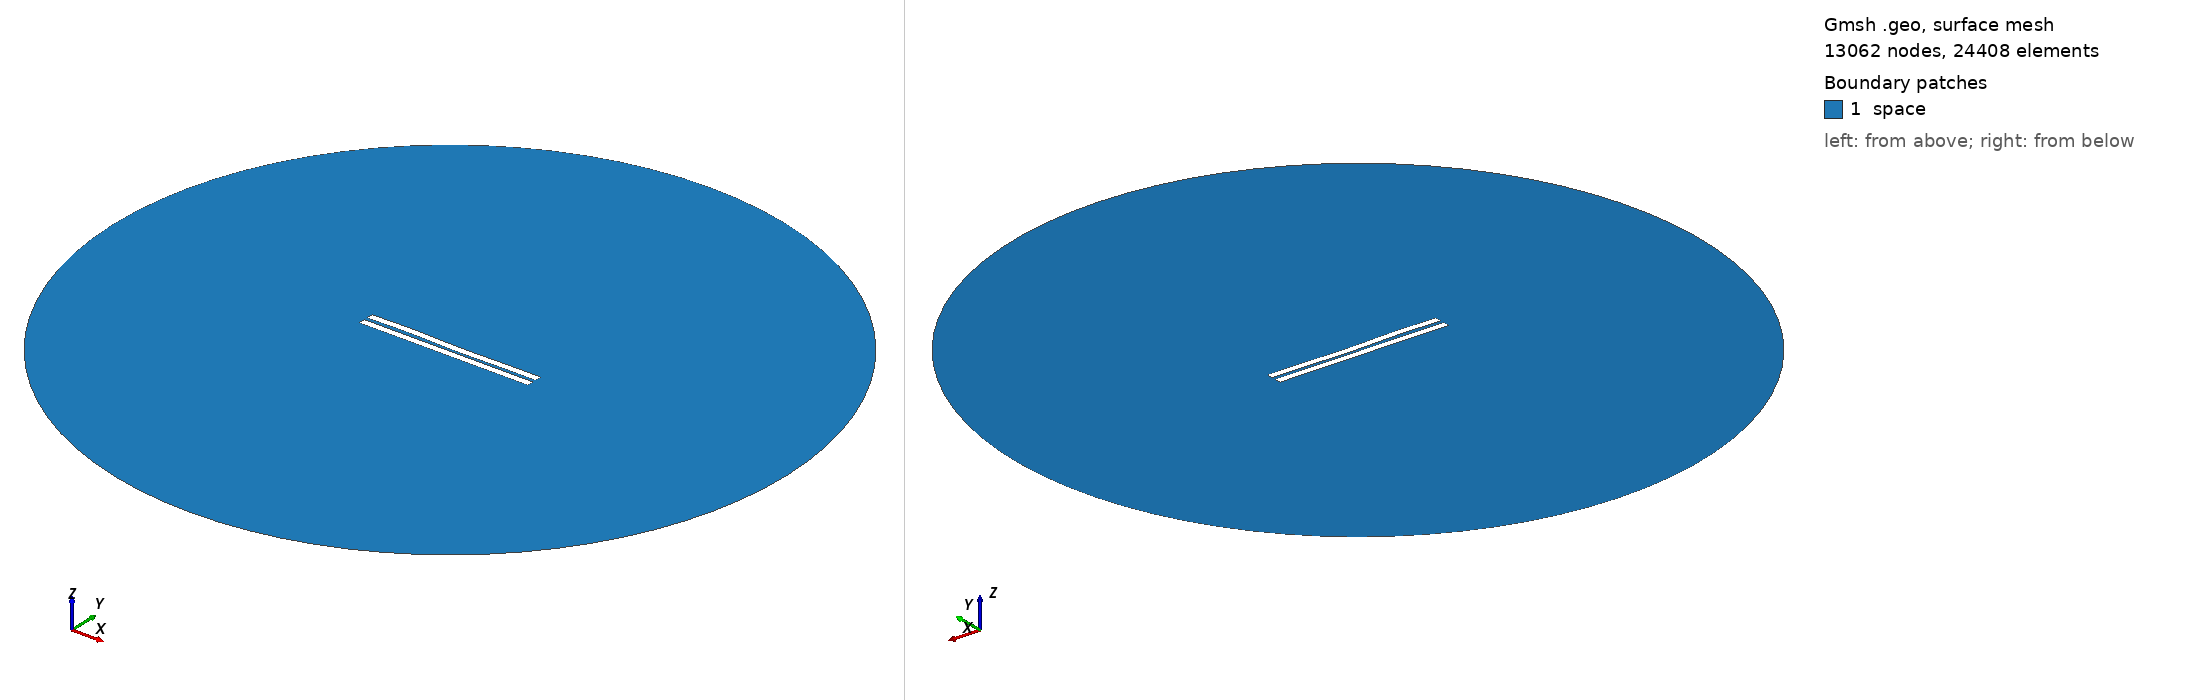

Gmsh geometry script, surface-meshed: 13062 nodes, 24408 surface elements. Boundary patches (legend numbers): 1 space. Left view from above one corner, right view from below the opposite corner. Legend entries are the model's physical surfaces. The drawing asked Gmsh for element sizes between 1% and 20% of the model's largest extent; the script's own settings can give other sizes.

=== 1925.geo (drawn) ===
//---------------------------------------
// Geometry kernel
//---------------------------------------

SetFactory("OpenCASCADE");



//---------------------------------------
// Parameters of the geometry
//---------------------------------------

// Overetch of the upper plate
overetch = 0.0;

// Distance between the plates
distance = 2.25;

// Discretization over the x axis (for the deformation)
nx = 50; 

// Length of the plate
L = 100 - overetch; 

// Number of modes
n = 4; 

// 1st mode coefficient
coeff(1) = -0.15;
beta(1) = 0.596864 * 3.1415926535 / L;

// 2nd mode coefficient
coeff(2) = -0.075;
beta(2) = 1.49418 * 3.1415926535 / L;

// 3rd mode coefficient
coeff(3) = 0.15;
beta(3) = 2.50025 * 3.1415926535 / L;

// 4th mode coefficient
coeff(4) = 0.15;
beta(4) = 3.49999 * 3.1415926535 / L;



//---------------------------------------
// Upper plate (deformed rectangle)
//---------------------------------------

// Coordiantes of the upper plate
xmin = -50;
xmax = 50 - overetch;

// Height of the upper plate
yheight = 4 - 2 * overetch;

// Indexes of the points
UpperID[] = {};
LowerID[] = {};
LeftID[] = {};
RightID[] = {};

// Point index
p = 1;

// Horizontal edges
For i In {1:nx}
    x = xmin + (i-1)*(xmax - xmin)/(nx-1);

    y_bottom = distance / 2 + overetch;
    For j In {1:n}
        C = (Cosh(beta(j)*L) + Cos(beta(j)*L)) / (Sinh(beta(j)*L) + Sin(beta(j)*L));
        y_bottom  = y_bottom + coeff(j) * (Cosh(beta(j)*(x+50)) - Cos(beta(j)*(x+50)) - C * (Sinh(beta(j)*(x+50)) - Sin(beta(j)*(x+50))));
    EndFor

    y_top = y_bottom + yheight;

    Point(p) = {x, y_top, 0, 1.0};
    UpperID[i] = p;
    p = p + 1;

    Point(p) = {x, y_bottom, 0, 1.0};
    LowerID[i] = p;
    p = p + 1;
EndFor

// Create point lists
UpperPts[] = {}; LowerPts[] = {};
For i In {1:nx}
  UpperPts[] += {UpperID[i]};
  LowerPts[] += {LowerID[i]};
EndFor

// Build splines
Spline(1) = {UpperPts[]};
Spline(2) = {LowerPts[]};
Line(3) = {LowerPts[nx-1], UpperPts[nx-1]};
Line(4) = {LowerPts[0], UpperPts[0]};

// Build the plane surface
Curve Loop(1) = {2, 3, -1, -4};
Plane Surface(1) = {1};



//---------------------------------------
// Lower plate (rectangle)
//---------------------------------------

// Vertices
Point(1001) = {-50, -1, 0, 1.0};
Point(1002) = { 50, -1, 0, 1.0};
Point(1003) = { 50,  -5, 0, 1.0};
Point(1004) = {-50,  -5, 0, 1.0};

// Edges
Line(5) = {1001, 1002};
Line(6) = {1002, 1003};
Line(7) = {1003, 1004};
Line(8) = {1004, 1001};

// Plane surface
Line Loop(2) = {5, 6, 7, 8};
Plane Surface(2) = {2}; 



//---------------------------------------
// Outer (fictious) boundary
//---------------------------------------

// Points
Point(1005) = {0, 0, 0};       // Center
Point(1006) = {200, 0, 0};     // Start point
Point(1007) = {0, 200, 0};     // 90 degrees
Point(1008) = {-200, 0, 0};    // 180 degrees
Point(1009) = {0, -200, 0};    // 270 degrees

// Circle arcs (each needs start, center, end)
Circle(9) = {1006, 1005, 1007};
Circle(10) = {1007, 1005, 1008};
Circle(11) = {1008, 1005, 1009};
Circle(12) = {1009, 1005, 1006};

// Plane surface for the entire domain
Curve Loop(3) = {9, 10, 11, 12};
Surface(3) = {3};

// Subtract the plates from the whole domain to obtain the actual domain where we want to solve the equations
BooleanDifference{ Surface{3}; Delete; }{ Surface{1}; Surface{2}; Delete; }




//---------------------------------------
// Transfinite Lines/Curves
//---------------------------------------

// Set the number of points on the boundaries
r = 7;

// Plates
Transfinite Curve {1, 2} = 50*r Using Progression 1;
Transfinite Curve {3, 4} = 2*r Using Progression 1;
Transfinite Line {5, 7} = 50*r Using Progression 1;
Transfinite Line {6, 8} = 2*r Using Progression 1;

// Outer boundary
Transfinite Line {9, 10, 11, 12} = 20 Using Progression 1;



//---------------------------------------
// Physical groups
//---------------------------------------                

// Physical curves (boundaries)
Physical Line("force_segment", 10) = {2};
Physical Line("upper_plate", 11) = {1, 3, 4};
Physical Line("lower_plate", 12) = {5, 6, 7, 8};
Physical Line("boundary", 20) = {9, 10, 11, 12};

// Physical Surfaces
Physical Surface("space", 30) = {3};



//---------------------------------------
// 6. Generate the Mesh
//---------------------------------------

// 2D mesh generation
Mesh 2;
